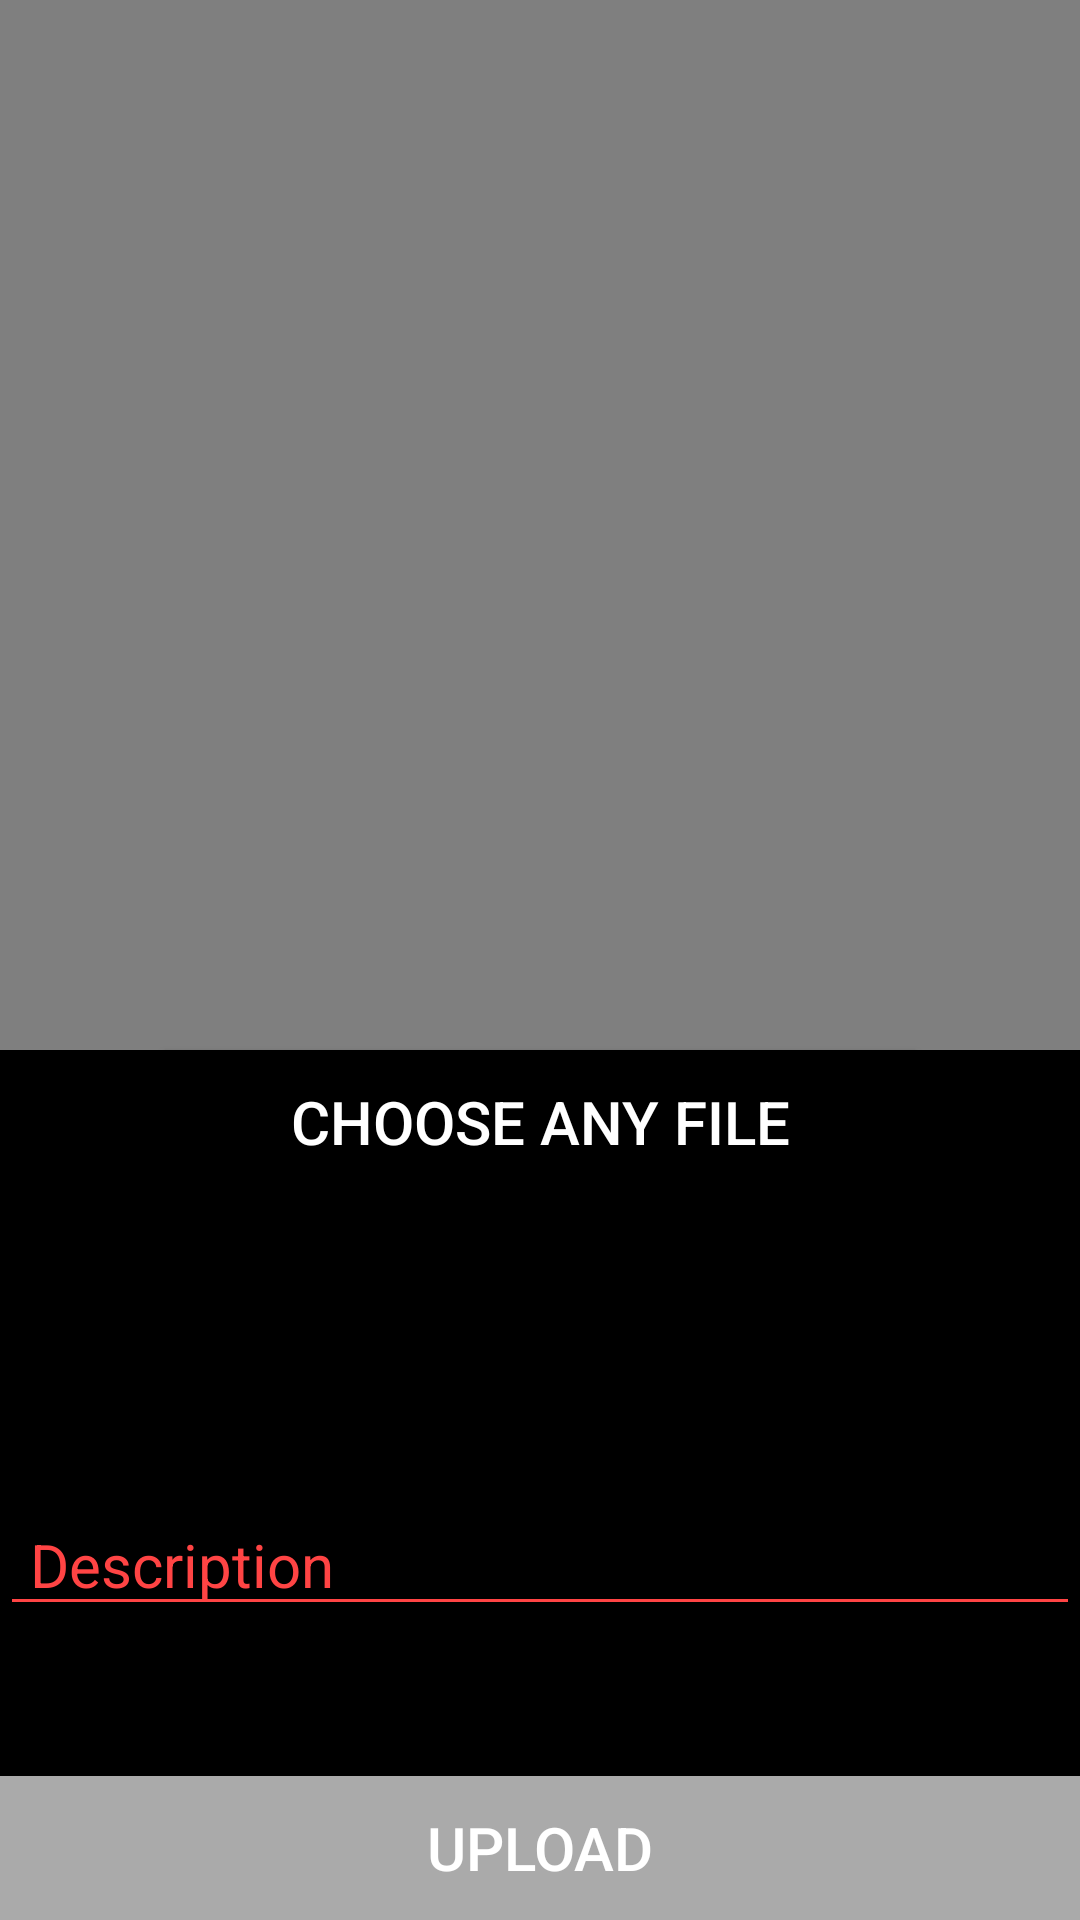

Here is an Android app screen rendered from its layout file. Give the layout XML and the strings, colors and styles it references.
<!-- AndroidManifest.xml: activity theme Theme.AppCompat.DayNight.NoActionBar -->
<!-- res/layout/activity_instruction.xml -->
<?xml version="1.0" encoding="utf-8"?>
<androidx.constraintlayout.widget.ConstraintLayout xmlns:android="http://schemas.android.com/apk/res/android"
    xmlns:app="http://schemas.android.com/apk/res-auto"
    xmlns:tools="http://schemas.android.com/tools"
    android:layout_width="match_parent"
    android:layout_height="match_parent"
    android:background="@android:color/black"
    tools:context=".InstructionActivity">

    <VideoView
        android:id="@+id/vv_post"
        android:layout_width="match_parent"
        android:layout_height="350dp"
        android:visibility="visible"
        tools:ignore="MissingConstraints" />

    <ImageView
        android:id="@+id/iv_post"
        android:layout_width="match_parent"
        android:layout_height="350dp"
        android:background="@android:color/transparent"
        android:scaleType="centerCrop"
        app:layout_constraintEnd_toEndOf="@+id/vv_post"
        app:layout_constraintStart_toStartOf="parent"
        app:layout_constraintTop_toTopOf="@+id/vv_post"
        tools:ignore="MissingConstraints" />


    <Button
        android:id="@+id/btn_choosefile_post"
        android:layout_width="250dp"
        android:layout_height="wrap_content"
        android:background="@android:color/black"
        android:text="choose any file"
        android:textColor="@android:color/white"
        android:textSize="20sp"
        app:layout_constraintEnd_toEndOf="parent"
        app:layout_constraintStart_toStartOf="parent"
        app:layout_constraintTop_toBottomOf="@+id/vv_post" />

    <EditText
        android:id="@+id/et_desc_post"
        android:layout_width="match_parent"
        android:layout_height="wrap_content"
        android:layout_marginTop="100dp"
        android:backgroundTint="@android:color/holo_red_light"
        android:hint="Description"
        android:paddingStart="10dp"
        android:textColor="@android:color/holo_red_light"
        android:textColorHint="@android:color/holo_red_light"
        android:textSize="20sp"
        app:layout_constraintEnd_toEndOf="parent"
        app:layout_constraintHorizontal_bias="0.0"
        app:layout_constraintStart_toStartOf="parent"
        app:layout_constraintTop_toBottomOf="@+id/btn_choosefile_post" />

    <Button
        android:id="@+id/btn_uploadfile_post"
        android:layout_width="match_parent"
        android:layout_height="wrap_content"
        android:background="@android:color/darker_gray"
        android:text="UPLOAD"
        android:textColor="@android:color/white"
        android:textSize="20sp"
        app:layout_constraintBottom_toBottomOf="parent"
        tools:layout_editor_absoluteX="95dp" />

    <ProgressBar
        android:id="@+id/pb_post"
        android:layout_width="wrap_content"
        android:layout_height="wrap_content"
        android:visibility="invisible"
        app:layout_constraintBottom_toTopOf="@+id/btn_uploadfile_post"
        app:layout_constraintEnd_toEndOf="parent"
        app:layout_constraintHorizontal_bias="0.498"
        app:layout_constraintStart_toStartOf="parent"
        app:layout_constraintTop_toBottomOf="@+id/et_desc_post"
        app:layout_constraintVertical_bias="0.248" />
</androidx.constraintlayout.widget.ConstraintLayout>
<!-- resources referenced by this layout -->
<resources>

</resources>
